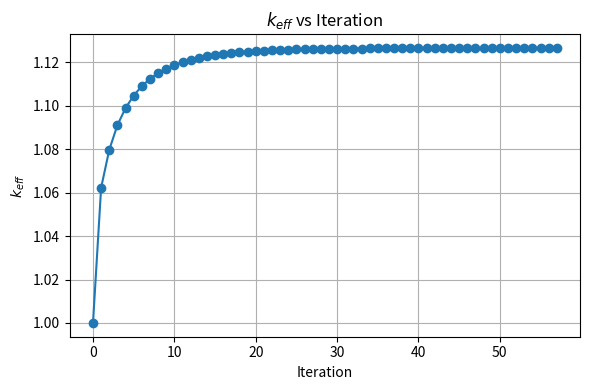

Generate this figure with matplotlib:
import numpy as np
import matplotlib.pyplot as plt
from scipy.sparse import lil_matrix
from scipy.sparse.linalg import spsolve
import time

"""所求的通量phi[j,i]是定义在网格节点处的，将其展平后就是一个N维向量"""

# [Group 1, Group 2] -字典形式
mat_c1 = {'D': [1.267, 0.354], 'Sigma_a': [0.0121, 0.121], 'nu_Sigma_f': [0.0085, 0.1851], 'Sigma_s12': 0.0241}
mat_c2 = {'D': [1.280, 0.400], 'Sigma_a': [0.010, 0.100],  'nu_Sigma_f': [0.006, 0.150],  'Sigma_s12': 0.016}
mat_re = {'D': [1.130, 0.166], 'Sigma_a': [0.0004, 0.020], 'nu_Sigma_f': [0.0, 0.0],      'Sigma_s12': 0.0493}  # 反射层
x_min, x_max = -65.0, 65.0
y_min, y_max = 0.0, 120.0   
h = 5.0 # 网格步长   
nx = int(round((x_max - x_min) / h)) + 1 # 避免浮点数误差
ny = int(round((y_max - y_min) / h)) + 1
N = nx * ny # 总节点数

def plot_3d_fluxes(phi1, phi2, x_coords, y_coords, k_eff):
    """
    绘制快群、热群、总通量的 3D 曲面图
    """
    # 1. 数据准备
    # 创建网格 (Meshgrid)
    X, Y = np.meshgrid(x_coords, y_coords)
    
    # 计算总通量
    phi_total = phi1 + phi2
    
    # 为了视觉效果，归一化所有数据 (归一化到总通量的最大值)
    max_val = np.max(phi_total)
    Z1 = phi1 / max_val
    Z2 = phi2 / max_val
    Z_tot = phi_total / max_val

    # 2. 设置绘图布局 (1行3列)
    fig = plt.figure(figsize=(18, 6))
    plt.suptitle(f'3D Neutron Flux Distribution ($k_{{eff}} = {k_eff:.5f}$)', fontsize=16)

    # --- 子函数：画单个 3D 图 ---
    def add_surface_plot(ax, X, Y, Z, title, cmap_name='viridis'):
        # 绘制 3D 曲面
        surf = ax.plot_surface(X, Y, Z, cmap=cmap_name, 
                               linewidth=0, antialiased=False, alpha=0.9)
        
        # 在底部绘制等高线投影 (增加深度感)
        ax.contourf(X, Y, Z, zdir='z', offset=-0.1, cmap=cmap_name, alpha=0.4)
        
        # 设置坐标轴标签
        ax.set_xlabel('X (cm)')
        ax.set_ylabel('Y (cm)')
        ax.set_zlabel('Normalized Flux')
        ax.set_title(title, fontsize=14, pad=10)
        
        # 设置 Z 轴范围 (留出底部投影空间)
        ax.set_zlim(-0.1, 1.05)
        
        # 调整视角 (Elevation 高度角, Azimuth 方位角)
        ax.view_init(elev=30, azim=-60)
        
        # 添加颜色条
        fig.colorbar(surf, ax=ax, shrink=0.5, aspect=10)

    # --- 绘制三个图 ---
    
    # (1) 快中子通量 (Fast Flux)
    ax1 = fig.add_subplot(1, 3, 1, projection='3d')
    add_surface_plot(ax1, X, Y, Z1, r'Fast Flux ($\phi_1$)', cmap_name='autumn')
    # 特点：平滑，像山峰

    # (2) 热中子通量 (Thermal Flux)
    ax2 = fig.add_subplot(1, 3, 2, projection='3d')
    add_surface_plot(ax2, X, Y, Z2, r'Thermal Flux ($\phi_2$)', cmap_name='winter')
    # 特点：注意看反射层边界的“火山口”隆起

    # (3) 总通量 (Total Flux)
    ax3 = fig.add_subplot(1, 3, 3, projection='3d')
    add_surface_plot(ax3, X, Y, Z_tot, r'Total Flux ($\phi_{tot}$)', cmap_name='jet')

    plt.tight_layout()
    plt.show()

def get_idx(j, i, nx): # 第j行第i个
        return j * nx + i # 得到展开成向量后的索引

def two_diffusion():
    start_time = time.time()

    x_coords = np.linspace(x_min, x_max, nx) # 生成x坐标：从-65到 65共131个点
    y_coords = np.linspace(y_min, y_max, ny) # 生成y坐标：从0到120共121个点
    
    # 构造了7个二维矩阵-材料矩阵
    D1_map = np.zeros((ny, nx)) # 快中子扩散系数矩阵 [121, 131]
    D2_map = np.zeros((ny, nx)) # 热中子扩散系数矩阵
    SigR1_map = np.zeros((ny, nx)) # 快中子移出截面矩阵
    SigA2_map = np.zeros((ny, nx)) # 热中子吸收截面矩阵
    nSf1_map = np.zeros((ny, nx)) # 快中子产额截面矩阵
    nSf2_map = np.zeros((ny, nx)) # 热中子产额截面矩阵
    Ss12_map = np.zeros((ny, nx)) # 快到热散射截面矩阵
    
    # 得到了每个网格节点处的材料矩阵，每一种材料矩阵都是[121, 131]
    for j in range(ny):
        y = y_coords[j] # 第j行的y坐标
        for i in range(nx):
            x = x_coords[i] # 第i列的x坐标

            in_x_core = -50.0 < x < 50.0
            if in_x_core and (15.0 < y < 55.0):
                m = mat_c1 # 字典格式，键为材料编号，值为材料对象
            elif in_x_core and (55.0 <= y < 105.0):
                m = mat_c2
            else:
                m = mat_re
            
            D1_map[j, i] = m['D'][0] # 字典的第一个元素代表快群群常数
            D2_map[j, i] = m['D'][1]
            SigR1_map[j, i] = m['Sigma_a'][0] + m['Sigma_s12'] 
            SigA2_map[j, i] = m['Sigma_a'][1] 
            nSf1_map[j, i] = m['nu_Sigma_f'][0]
            nSf2_map[j, i] = m['nu_Sigma_f'][1]
            Ss12_map[j, i] = m['Sigma_s12'] 

    def build_diffusion_matrix(D_map, Sigma_rem_map):
        A = lil_matrix((N, N)) # 构建稀疏矩阵[N, N] --> 加快计算速度   

        # 构建系数矩阵A-矩阵A只有对角线跟对角线上下左右有值
        for j in range(ny): # 遍历每一个网格节点
            for i in range(nx):
                row = get_idx(j, i, nx)
                
                if i == 0 or i == nx - 1 or j == 0 or j == ny - 1:
                    A[row, row] = 1.0
                    continue
                
                # Left (i-1)
                D_L = 2 * D_map[j, i] * D_map[j, i-1] / (D_map[j, i] + D_map[j, i-1])
                coeff_L = D_L / (h**2) # 泄露项带来的系数
                
                # Right (i+1)
                D_R = 2 * D_map[j, i] * D_map[j, i+1] / (D_map[j, i] + D_map[j, i+1])
                coeff_R = D_R / (h**2)
                
                # Down (j-1)
                D_D = 2 * D_map[j, i] * D_map[j-1, i] / (D_map[j, i] + D_map[j-1, i])
                coeff_D = D_D / (h**2)
                
                # Up (j+1)
                D_U = 2 * D_map[j, i] * D_map[j+1, i] / (D_map[j, i] + D_map[j+1, i])
                coeff_U = D_U / (h**2)
                
                diag_val = (coeff_L + coeff_R + coeff_D + coeff_U) + Sigma_rem_map[j, i]
                A[row, row] = diag_val
                
                # 非对角线项
                A[row, get_idx(j, i-1, nx)] = -coeff_L
                A[row, get_idx(j, i+1, nx)] = -coeff_R
                A[row, get_idx(j-1, i, nx)] = -coeff_D
                A[row, get_idx(j+1, i, nx)] = -coeff_U
                
        return A.tocsr()

    A1 = build_diffusion_matrix(D1_map, SigR1_map)
    A2 = build_diffusion_matrix(D2_map, SigA2_map)

    # 初始化
    phi1 = np.ones(N)
    phi2 = np.ones(N)
    k_eff = 1.0
    tol = 1e-6
    max_iter = 1000  
    # 将边界初始值设为0
    for j in range(ny):
        for i in range(nx):
            if i==0 or i==nx-1 or j==0 or j==ny-1:
                idx = get_idx(j, i, nx)
                phi1[idx] = 0.0
                phi2[idx] = 0.0
   
    nSf1_vec = nSf1_map.flatten() # 展平数组以便向量运算
    nSf2_vec = nSf2_map.flatten()
    Ss12_vec = Ss12_map.flatten()
    # 记录 k_eff 变化用于绘图
    k_history = [k_eff]
    
    # 源迭代
    for it in range(max_iter):
        
        S_f = nSf1_vec * phi1 + nSf2_vec * phi2 # 计算总裂变源 S_f
        total_source_old = np.sum(S_f) # 上一代总源
        
        # 求解快群
        rhs1 = S_f / k_eff   # A1 * phi1 = (1/k) * S_f
        """线性方程组右边的b是该节点对应的裂变源，系数矩阵是"""
        phi1_new = spsolve(A1, rhs1)  # 求解线性方程组: A1 * phi1 = rhs1
        S_s = Ss12_vec * phi1_new  # 计算散射源
        phi2_new = spsolve(A2, S_s)
        S_f_new = nSf1_vec * phi1_new + nSf2_vec * phi2_new
        total_source_new = np.sum(S_f_new)
        k_new = total_source_new / (total_source_old / k_eff)        
        err = abs(k_new - k_eff) / k_eff
        
        # 更新变量
        k_eff = k_new
        k_history.append(k_eff)
        phi1 = phi1_new
        phi2 = phi2_new
        
        if (it+1) % 5 == 0:
            print(f"Iter {it+1:3d}: k_eff = {k_eff:.6f}, Rel.Err = {err:.2e}")
            
        if err < tol:
            print(f"\n收敛! 迭代次数: {it+1}")
            break
            
    end_time = time.time()
    print(f"计算耗时: {end_time - start_time:.2f} 秒")
    print(f"最终 k_eff = {k_eff:.5f}")

    # 绘制 k_eff 随迭代次数变化曲线
    try:
        import matplotlib.pyplot as _plt
        iters = list(range(len(k_history)))
        _plt.figure(figsize=(6,4))
        _plt.plot(iters, k_history, marker='o')
        _plt.xlabel('Iteration')
        _plt.ylabel(r'$k_{eff}$')
        _plt.title('$k_{eff}$ vs Iteration')
        _plt.grid(True)
        _plt.tight_layout()
        #_plt.show()
    except Exception:
        pass

    def plot_results():
        # 绘图
        phi1_2d = phi1.reshape((ny, nx))
        phi2_2d = phi2.reshape((ny, nx))
        
        fig, axes = plt.subplots(1, 2, figsize=(14, 6))
        
        # Plot Fast Flux
        im1 = axes[0].imshow(phi1_2d, origin='lower', extent=[x_min, x_max, y_min, y_max], cmap='jet', aspect='auto')
        axes[0].set_title(r'Fast Flux $\phi_1$')
        axes[0].set_xlabel('x (cm)')
        axes[0].set_ylabel('y (cm)')
        fig.colorbar(im1, ax=axes[0])
        
        # Plot Thermal Flux
        im2 = axes[1].imshow(phi2_2d, origin='lower', extent=[x_min, x_max, y_min, y_max], cmap='jet', aspect='auto')
        axes[1].set_title(r'Thermal Flux $\phi_2$')
        axes[1].set_xlabel('x (cm)')
        axes[1].set_ylabel('y (cm)')
        fig.colorbar(im2, ax=axes[1])
    
        # 绘制辅助线
        for ax in axes:
            # Core Box: x[-50, 50], y[15, 105]
            ax.plot([-50, 50, 50, -50, -50], [15, 15, 105, 105, 15], 'w--', lw=1.5, label='Core')
            # Interface Core 1/2: y=55
            ax.plot([-50, 50], [55, 55], 'w:', lw=1, label='Interface')
            ax.legend(loc='upper right')
            
        plt.suptitle(f'2D Reactor Flux Distribution ($k_{{eff}}={k_eff:.4f}$)', fontsize=16)
        plt.tight_layout()
        #plt.show()
    
        #plot_3d_fluxes(phi1_2d, phi2_2d, x_coords, y_coords, k_eff)

    #plot_results()

if __name__ == "__main__":
    two_diffusion()
